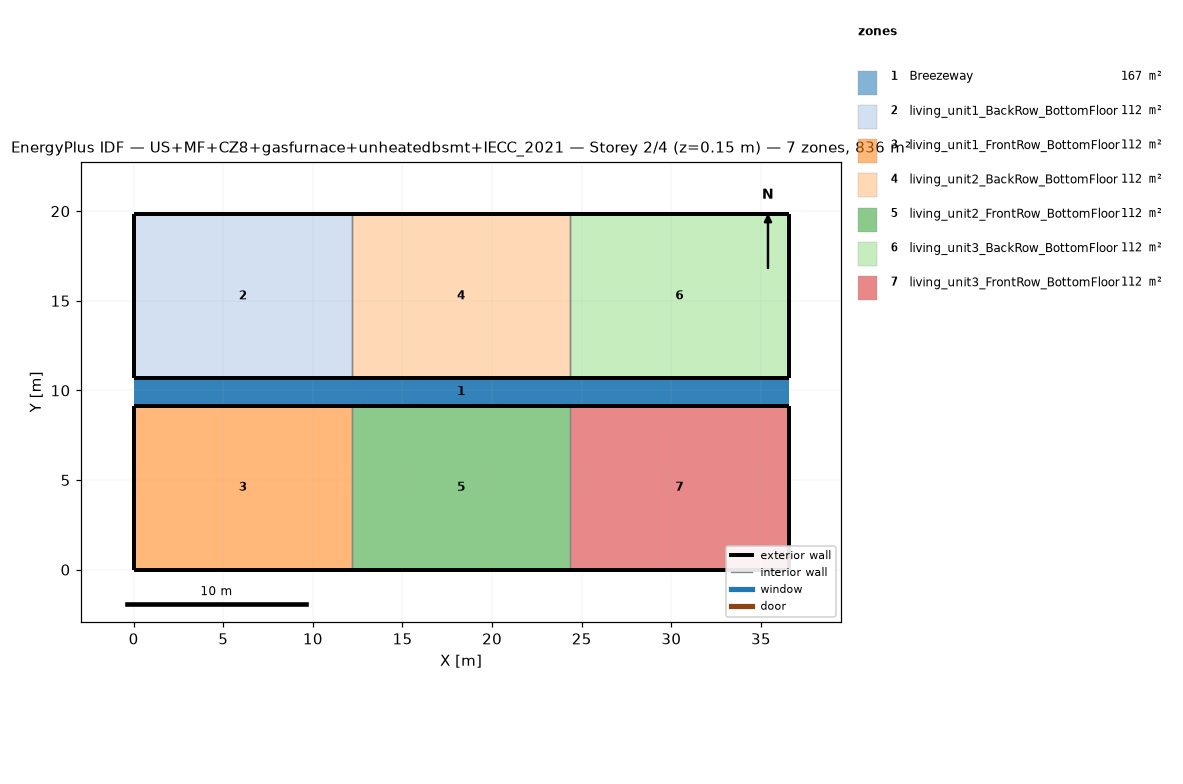
=== STOREY PLAN SPEC (per zone: floor XY polygon, exterior-wall plan segments, windows/doors) ===
zone 1: Breezeway  (167.0 m²)
  floor: (36.54, 9.16) (0.00, 9.16) (0.00, 10.68) (36.54, 10.68)
  floor: (36.54, 9.16) (0.00, 9.16) (0.00, 10.68) (36.54, 10.68)
  floor: (36.54, 9.16) (0.00, 9.16) (0.00, 10.68) (36.54, 10.68)
zone 2: living_unit1_BackRow_BottomFloor  (111.5 m²)
  floor: (12.18, 10.68) (0.00, 10.68) (0.00, 19.84) (12.18, 19.84)
  exterior wall: (0.00, 10.68) – (12.18, 10.68)  [12.2 m]
  exterior wall: (12.18, 19.84) – (0.00, 19.84)  [12.2 m]
  exterior wall: (0.00, 19.84) – (0.00, 10.68)  [9.2 m]
  interior walls: 1
zone 3: living_unit1_FrontRow_BottomFloor  (111.5 m²)
  floor: (12.18, 0.00) (0.00, 0.00) (0.00, 9.16) (12.18, 9.16)
  exterior wall: (0.00, 0.00) – (12.18, 0.00)  [12.2 m]
  exterior wall: (12.18, 9.16) – (0.00, 9.16)  [12.2 m]
  exterior wall: (0.00, 9.16) – (0.00, 0.00)  [9.2 m]
  interior walls: 1
zone 4: living_unit2_BackRow_BottomFloor  (111.5 m²)
  floor: (24.36, 10.68) (12.18, 10.68) (12.18, 19.84) (24.36, 19.84)
  exterior wall: (12.18, 10.68) – (24.36, 10.68)  [12.2 m]
  exterior wall: (24.36, 19.84) – (12.18, 19.84)  [12.2 m]
  interior walls: 2
zone 5: living_unit2_FrontRow_BottomFloor  (111.5 m²)
  floor: (24.36, 0.00) (12.18, 0.00) (12.18, 9.16) (24.36, 9.16)
  exterior wall: (12.18, 0.00) – (24.36, 0.00)  [12.2 m]
  exterior wall: (24.36, 9.16) – (12.18, 9.16)  [12.2 m]
  interior walls: 2
zone 6: living_unit3_BackRow_BottomFloor  (111.5 m²)
  floor: (36.54, 10.68) (24.36, 10.68) (24.36, 19.84) (36.54, 19.84)
  exterior wall: (24.36, 10.68) – (36.54, 10.68)  [12.2 m]
  exterior wall: (36.54, 10.68) – (36.54, 19.84)  [9.2 m]
  exterior wall: (36.54, 19.84) – (24.36, 19.84)  [12.2 m]
  interior walls: 1
zone 7: living_unit3_FrontRow_BottomFloor  (111.5 m²)
  floor: (36.54, 0.00) (24.36, 0.00) (24.36, 9.16) (36.54, 9.16)
  exterior wall: (24.36, 0.00) – (36.54, 0.00)  [12.2 m]
  exterior wall: (36.54, 0.00) – (36.54, 9.16)  [9.2 m]
  exterior wall: (36.54, 9.16) – (24.36, 9.16)  [12.2 m]
  interior walls: 1

=== DERIVED (storey summary) ===
Building: US+MF+CZ8+gasfurnace+unheatedbsmt+IECC_2021
Storey: 2 of 4  (floor level z = 0.15 m)
Storey gross floor area: 836.2 m²
Zones on this storey: 7
  - Breezeway: floor 167.0 m²
  - living_unit1_BackRow_BottomFloor: floor 111.5 m²; exterior wall 33.5 m (86.9 m²); WWR 0.0%
  - living_unit1_FrontRow_BottomFloor: floor 111.5 m²; exterior wall 33.5 m (86.9 m²); WWR 0.0%
  - living_unit2_BackRow_BottomFloor: floor 111.5 m²; exterior wall 24.4 m (63.1 m²); WWR 0.0%
  - living_unit2_FrontRow_BottomFloor: floor 111.5 m²; exterior wall 24.4 m (63.1 m²); WWR 0.0%
  - living_unit3_BackRow_BottomFloor: floor 111.5 m²; exterior wall 33.5 m (86.9 m²); WWR 0.0%
  - living_unit3_FrontRow_BottomFloor: floor 111.5 m²; exterior wall 33.5 m (86.9 m²); WWR 0.0%
Zone adjacency (shared interzone walls):
  - living_unit1_BackRow_BottomFloor ↔ living_unit2_BackRow_BottomFloor
  - living_unit1_FrontRow_BottomFloor ↔ living_unit2_FrontRow_BottomFloor
  - living_unit2_BackRow_BottomFloor ↔ living_unit3_BackRow_BottomFloor
  - living_unit2_FrontRow_BottomFloor ↔ living_unit3_FrontRow_BottomFloor